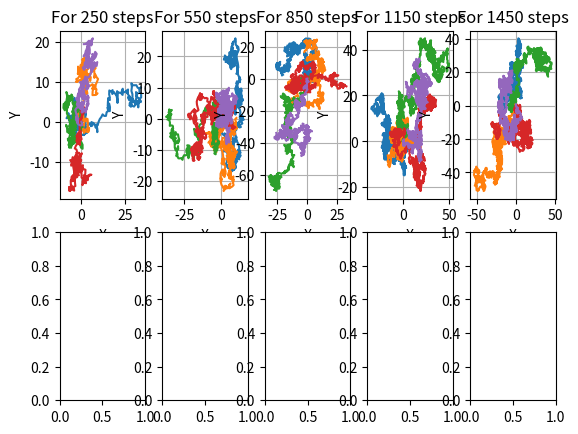
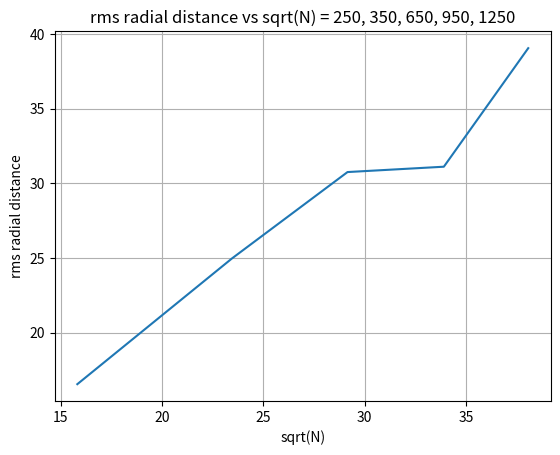

Recreate these plots in Python, in order.
import math
import matplotlib.pyplot as plt
import random
import time

# function which generates a set of noOfWalks walks and noOfSteps steps


def randomWalk(noOfWalks, noOfSteps):

    # declaring variables(which keep track of each distance travelled) and arrays(which store coordinates)
    X = []
    Y = []
    radialTotal = 0
    arrayRadialDistance = []

    # seeding the randomiser
    random.seed(None)

    # loop to generate random walk
    for j in range(0, noOfWalks):

        x = 0.0
        y = 0.0
        radialTotal = 0.0

        X1 = []
        Y1 = []

        X1.append(x)
        Y1.append(y)

        for i in range(0, noOfSteps):
            # generate a random angle
            angle = 2 * math.pi * random.random()
            x1 = math.cos(angle)
            y1 = math.sin(angle)

            x = x + x1
            y = y + y1
            X1.append(x)
            Y1.append(y)

        X.append(X1)
        Y.append(Y1)

        radialTotal = x ** 2 + y ** 2
        arrayRadialDistance.append(radialTotal)

    sumRadial = 0
    for i in range(len(arrayRadialDistance)):
        sumRadial = sumRadial + arrayRadialDistance[i]

    radialRms = math.sqrt(sumRadial / len(arrayRadialDistance))

    sum_x = 0
    sum_y = 0
    for i in range(len(X)):
        sum_x = sum_x + X[i][len(X[i]) - 1]
        sum_y = sum_y + Y[i][len(Y[i]) - 1]

    # average x, y and radial distance of the walks in a set
    avgX = sum_x / len(X)
    avgY = sum_y / len(Y)
    radialDistance = math.sqrt(avgX ** 2 + avgY ** 2)

    return X, Y, radialRms, avgX, avgY, radialDistance


figure, axes = plt.subplots(nrows=2, ncols=5)

# initial values of the walk
noOfWalks = 100
noOfSteps = 250
add = 300

arrayRms = []
steps = []

# arrays which will hold different values of the walk for each walk
X = []
Y = []
radialRms = []
avgX = []
avgY = []
Radial_dis = []

#
for k in range(5):

    # a to e are unnecessary variables whose value will be appended to the above defined arrays
    a, b, c, d, e, f = randomWalk(
        noOfWalks, noOfSteps)

    X.append(a)
    Y.append(b)
    radialRms.append(c)
    avgX.append(d)
    avgY.append(e)
    Radial_dis.append(f)

    # prints output
    print("\n\nnumber of steps = " + str(noOfSteps))
    print("radial distance = ", round(Radial_dis[k], 2))
    print("rms radial distance = ", round(radialRms[k], 2))
    print("sqrt(N) = ", round(math.sqrt(noOfSteps), 2))
    print("average X = ", round(avgX[k], 2))
    print("average Y = ", round(avgY[k], 2))
    arrayRms.append(radialRms[k])
    steps.append(math.sqrt(noOfSteps))

    # code to plot first 5 random walks
    for i in range(5):
        axes[0, k].set_xlabel('X')
        axes[0, k].set_ylabel('Y')
        axes[0, k].grid(True)
        axes[0, k].set_title("For " +
                             str(noOfSteps) + " steps")
        axes[0, k].plot(X[k][i], Y[k][i])

    noOfSteps = noOfSteps + add

# code to plot rms radial distance vs sqrt(N)
plt.figure()
plt.title("rms radial distance vs sqrt(N) = 250, 350, 650, 950, 1250")
plt.ylabel('rms radial distance')
plt.xlabel('sqrt(N)')
plt.plot(steps, arrayRms)
plt.grid(True)
plt.show()


'''
//walk 1,2,3,4,5 were graphed

//begin output:

number of steps = 250
radial distance =  2.82
rms radial distance =  15.76
sqrt(N) =  15.81
average X =  1.8
average Y =  -2.18


number of steps = 550
radial distance =  2.7
rms radial distance =  23.76
sqrt(N) =  23.45
average X =  1.38
average Y =  -2.32


number of steps = 850
radial distance =  1.86
rms radial distance =  30.99
sqrt(N) =  29.15
average X =  0.97
average Y =  -1.59


number of steps = 1150
radial distance =  0.67
rms radial distance =  32.46
sqrt(N) =  33.91
average X =  -0.54
average Y =  -0.4


number of steps = 1450
radial distance =  3.85
rms radial distance =  37.63
sqrt(N) =  38.08
average X =  3.01
average Y =  2.39'''
